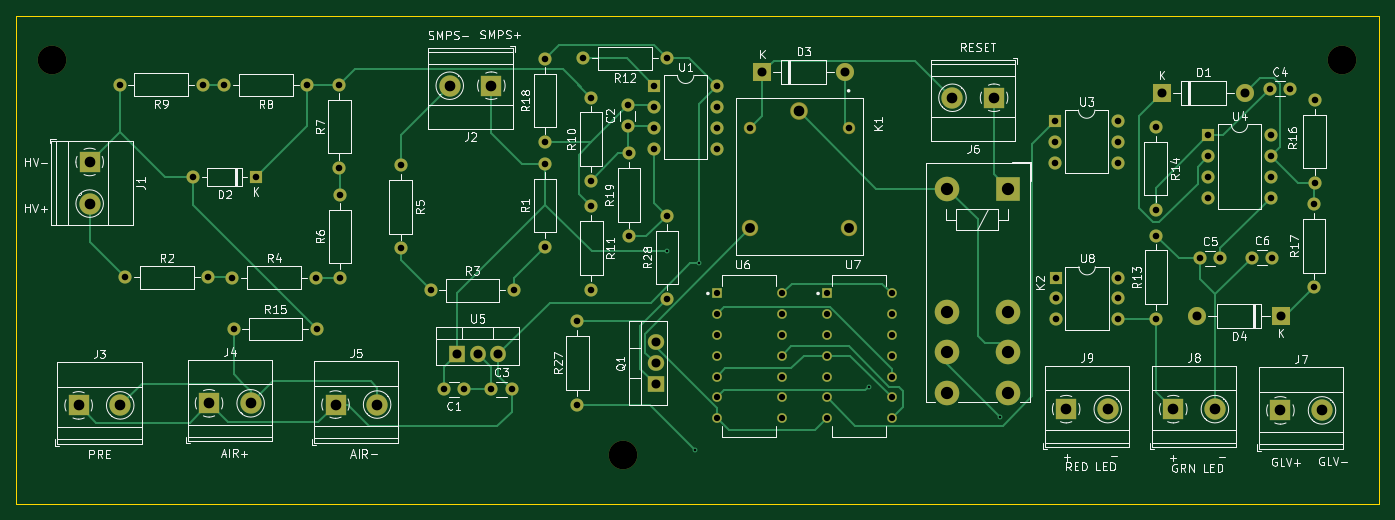
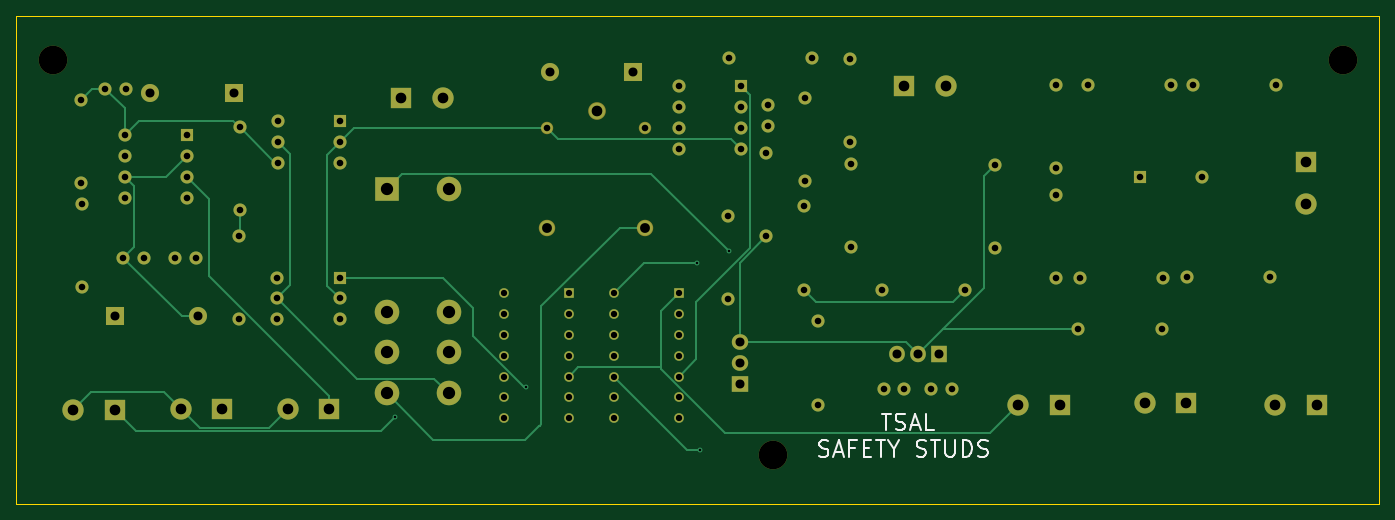
Circuit board: 11 layer files. Board 166.4 x 59.6 mm.
- bottom_copper: TSALv3-B_Cu.gbr (16432 bytes)
- bottom_mask: TSALv3-B_Mask.gbr (6277 bytes)
- paste: TSALv3-B_Paste.gbr (449 bytes)
- bottom_silk: TSALv3-B_Silkscreen.gbr (6524 bytes)
- outline: TSALv3-Edge_Cuts.gbr (601 bytes)
- top_copper: TSALv3-F_Cu.gbr (21915 bytes)
- top_mask: TSALv3-F_Mask.gbr (6277 bytes)
- paste: TSALv3-F_Paste.gbr (449 bytes)
- top_silk: TSALv3-F_Silkscreen.gbr (102160 bytes)
- drill: TSALv3-NPTH.drl (373 bytes)
- drill: TSALv3-PTH.drl (3043 bytes)

=== bottom_copper: TSALv3-B_Cu.gbr (16432 bytes, source omitted) ===
=== bottom_mask: TSALv3-B_Mask.gbr (6277 bytes, source omitted) ===
=== paste: TSALv3-B_Paste.gbr ===
%TF.GenerationSoftware,KiCad,Pcbnew,7.0.5*%
%TF.CreationDate,2023-12-24T17:16:59+05:30*%
%TF.ProjectId,TSALv3,5453414c-7633-42e6-9b69-6361645f7063,rev?*%
%TF.SameCoordinates,Original*%
%TF.FileFunction,Paste,Bot*%
%TF.FilePolarity,Positive*%
%FSLAX46Y46*%
G04 Gerber Fmt 4.6, Leading zero omitted, Abs format (unit mm)*
G04 Created by KiCad (PCBNEW 7.0.5) date 2023-12-24 17:16:59*
%MOMM*%
%LPD*%
G01*
G04 APERTURE LIST*
G04 APERTURE END LIST*
M02*

=== bottom_silk: TSALv3-B_Silkscreen.gbr ===
%TF.GenerationSoftware,KiCad,Pcbnew,7.0.5*%
%TF.CreationDate,2023-12-24T17:16:59+05:30*%
%TF.ProjectId,TSALv3,5453414c-7633-42e6-9b69-6361645f7063,rev?*%
%TF.SameCoordinates,Original*%
%TF.FileFunction,Legend,Bot*%
%TF.FilePolarity,Positive*%
%FSLAX46Y46*%
G04 Gerber Fmt 4.6, Leading zero omitted, Abs format (unit mm)*
G04 Created by KiCad (PCBNEW 7.0.5) date 2023-12-24 17:16:59*
%MOMM*%
%LPD*%
G01*
G04 APERTURE LIST*
%ADD10C,0.300000*%
G04 APERTURE END LIST*
D10*
X128860079Y-83134200D02*
X128574365Y-83229438D01*
X128574365Y-83229438D02*
X128098174Y-83229438D01*
X128098174Y-83229438D02*
X127907698Y-83134200D01*
X127907698Y-83134200D02*
X127812460Y-83038961D01*
X127812460Y-83038961D02*
X127717222Y-82848485D01*
X127717222Y-82848485D02*
X127717222Y-82658009D01*
X127717222Y-82658009D02*
X127812460Y-82467533D01*
X127812460Y-82467533D02*
X127907698Y-82372295D01*
X127907698Y-82372295D02*
X128098174Y-82277057D01*
X128098174Y-82277057D02*
X128479127Y-82181819D01*
X128479127Y-82181819D02*
X128669603Y-82086580D01*
X128669603Y-82086580D02*
X128764841Y-81991342D01*
X128764841Y-81991342D02*
X128860079Y-81800866D01*
X128860079Y-81800866D02*
X128860079Y-81610390D01*
X128860079Y-81610390D02*
X128764841Y-81419914D01*
X128764841Y-81419914D02*
X128669603Y-81324676D01*
X128669603Y-81324676D02*
X128479127Y-81229438D01*
X128479127Y-81229438D02*
X128002936Y-81229438D01*
X128002936Y-81229438D02*
X127717222Y-81324676D01*
X126955317Y-82658009D02*
X126002936Y-82658009D01*
X127145793Y-83229438D02*
X126479127Y-81229438D01*
X126479127Y-81229438D02*
X125812460Y-83229438D01*
X124479126Y-82181819D02*
X125145793Y-82181819D01*
X125145793Y-83229438D02*
X125145793Y-81229438D01*
X125145793Y-81229438D02*
X124193412Y-81229438D01*
X123431507Y-82181819D02*
X122764840Y-82181819D01*
X122479126Y-83229438D02*
X123431507Y-83229438D01*
X123431507Y-83229438D02*
X123431507Y-81229438D01*
X123431507Y-81229438D02*
X122479126Y-81229438D01*
X121907697Y-81229438D02*
X120764840Y-81229438D01*
X121336269Y-83229438D02*
X121336269Y-81229438D01*
X119717221Y-82277057D02*
X119717221Y-83229438D01*
X120383887Y-81229438D02*
X119717221Y-82277057D01*
X119717221Y-82277057D02*
X119050554Y-81229438D01*
X116955315Y-83134200D02*
X116669601Y-83229438D01*
X116669601Y-83229438D02*
X116193410Y-83229438D01*
X116193410Y-83229438D02*
X116002934Y-83134200D01*
X116002934Y-83134200D02*
X115907696Y-83038961D01*
X115907696Y-83038961D02*
X115812458Y-82848485D01*
X115812458Y-82848485D02*
X115812458Y-82658009D01*
X115812458Y-82658009D02*
X115907696Y-82467533D01*
X115907696Y-82467533D02*
X116002934Y-82372295D01*
X116002934Y-82372295D02*
X116193410Y-82277057D01*
X116193410Y-82277057D02*
X116574363Y-82181819D01*
X116574363Y-82181819D02*
X116764839Y-82086580D01*
X116764839Y-82086580D02*
X116860077Y-81991342D01*
X116860077Y-81991342D02*
X116955315Y-81800866D01*
X116955315Y-81800866D02*
X116955315Y-81610390D01*
X116955315Y-81610390D02*
X116860077Y-81419914D01*
X116860077Y-81419914D02*
X116764839Y-81324676D01*
X116764839Y-81324676D02*
X116574363Y-81229438D01*
X116574363Y-81229438D02*
X116098172Y-81229438D01*
X116098172Y-81229438D02*
X115812458Y-81324676D01*
X115241029Y-81229438D02*
X114098172Y-81229438D01*
X114669601Y-83229438D02*
X114669601Y-81229438D01*
X113431505Y-81229438D02*
X113431505Y-82848485D01*
X113431505Y-82848485D02*
X113336267Y-83038961D01*
X113336267Y-83038961D02*
X113241029Y-83134200D01*
X113241029Y-83134200D02*
X113050553Y-83229438D01*
X113050553Y-83229438D02*
X112669600Y-83229438D01*
X112669600Y-83229438D02*
X112479124Y-83134200D01*
X112479124Y-83134200D02*
X112383886Y-83038961D01*
X112383886Y-83038961D02*
X112288648Y-82848485D01*
X112288648Y-82848485D02*
X112288648Y-81229438D01*
X111336267Y-83229438D02*
X111336267Y-81229438D01*
X111336267Y-81229438D02*
X110860077Y-81229438D01*
X110860077Y-81229438D02*
X110574362Y-81324676D01*
X110574362Y-81324676D02*
X110383886Y-81515152D01*
X110383886Y-81515152D02*
X110288648Y-81705628D01*
X110288648Y-81705628D02*
X110193410Y-82086580D01*
X110193410Y-82086580D02*
X110193410Y-82372295D01*
X110193410Y-82372295D02*
X110288648Y-82753247D01*
X110288648Y-82753247D02*
X110383886Y-82943723D01*
X110383886Y-82943723D02*
X110574362Y-83134200D01*
X110574362Y-83134200D02*
X110860077Y-83229438D01*
X110860077Y-83229438D02*
X111336267Y-83229438D01*
X109431505Y-83134200D02*
X109145791Y-83229438D01*
X109145791Y-83229438D02*
X108669600Y-83229438D01*
X108669600Y-83229438D02*
X108479124Y-83134200D01*
X108479124Y-83134200D02*
X108383886Y-83038961D01*
X108383886Y-83038961D02*
X108288648Y-82848485D01*
X108288648Y-82848485D02*
X108288648Y-82658009D01*
X108288648Y-82658009D02*
X108383886Y-82467533D01*
X108383886Y-82467533D02*
X108479124Y-82372295D01*
X108479124Y-82372295D02*
X108669600Y-82277057D01*
X108669600Y-82277057D02*
X109050553Y-82181819D01*
X109050553Y-82181819D02*
X109241029Y-82086580D01*
X109241029Y-82086580D02*
X109336267Y-81991342D01*
X109336267Y-81991342D02*
X109431505Y-81800866D01*
X109431505Y-81800866D02*
X109431505Y-81610390D01*
X109431505Y-81610390D02*
X109336267Y-81419914D01*
X109336267Y-81419914D02*
X109241029Y-81324676D01*
X109241029Y-81324676D02*
X109050553Y-81229438D01*
X109050553Y-81229438D02*
X108574362Y-81229438D01*
X108574362Y-81229438D02*
X108288648Y-81324676D01*
X121227355Y-78003638D02*
X120084498Y-78003638D01*
X120655927Y-80003638D02*
X120655927Y-78003638D01*
X119513069Y-79908400D02*
X119227355Y-80003638D01*
X119227355Y-80003638D02*
X118751164Y-80003638D01*
X118751164Y-80003638D02*
X118560688Y-79908400D01*
X118560688Y-79908400D02*
X118465450Y-79813161D01*
X118465450Y-79813161D02*
X118370212Y-79622685D01*
X118370212Y-79622685D02*
X118370212Y-79432209D01*
X118370212Y-79432209D02*
X118465450Y-79241733D01*
X118465450Y-79241733D02*
X118560688Y-79146495D01*
X118560688Y-79146495D02*
X118751164Y-79051257D01*
X118751164Y-79051257D02*
X119132117Y-78956019D01*
X119132117Y-78956019D02*
X119322593Y-78860780D01*
X119322593Y-78860780D02*
X119417831Y-78765542D01*
X119417831Y-78765542D02*
X119513069Y-78575066D01*
X119513069Y-78575066D02*
X119513069Y-78384590D01*
X119513069Y-78384590D02*
X119417831Y-78194114D01*
X119417831Y-78194114D02*
X119322593Y-78098876D01*
X119322593Y-78098876D02*
X119132117Y-78003638D01*
X119132117Y-78003638D02*
X118655926Y-78003638D01*
X118655926Y-78003638D02*
X118370212Y-78098876D01*
X117608307Y-79432209D02*
X116655926Y-79432209D01*
X117798783Y-80003638D02*
X117132117Y-78003638D01*
X117132117Y-78003638D02*
X116465450Y-80003638D01*
X114846402Y-80003638D02*
X115798783Y-80003638D01*
X115798783Y-80003638D02*
X115798783Y-78003638D01*
M02*

=== outline: TSALv3-Edge_Cuts.gbr ===
%TF.GenerationSoftware,KiCad,Pcbnew,7.0.5*%
%TF.CreationDate,2023-12-24T17:16:59+05:30*%
%TF.ProjectId,TSALv3,5453414c-7633-42e6-9b69-6361645f7063,rev?*%
%TF.SameCoordinates,Original*%
%TF.FileFunction,Profile,NP*%
%FSLAX46Y46*%
G04 Gerber Fmt 4.6, Leading zero omitted, Abs format (unit mm)*
G04 Created by KiCad (PCBNEW 7.0.5) date 2023-12-24 17:16:59*
%MOMM*%
%LPD*%
G01*
G04 APERTURE LIST*
%TA.AperFunction,Profile*%
%ADD10C,0.050000*%
%TD*%
G04 APERTURE END LIST*
D10*
X60477400Y-29413200D02*
X226872800Y-29413200D01*
X226872800Y-88976200D01*
X60477400Y-88976200D01*
X60477400Y-29413200D01*
M02*

=== top_copper: TSALv3-F_Cu.gbr (21915 bytes, source omitted) ===
=== top_mask: TSALv3-F_Mask.gbr (6277 bytes, source omitted) ===
=== paste: TSALv3-F_Paste.gbr ===
%TF.GenerationSoftware,KiCad,Pcbnew,7.0.5*%
%TF.CreationDate,2023-12-24T17:16:59+05:30*%
%TF.ProjectId,TSALv3,5453414c-7633-42e6-9b69-6361645f7063,rev?*%
%TF.SameCoordinates,Original*%
%TF.FileFunction,Paste,Top*%
%TF.FilePolarity,Positive*%
%FSLAX46Y46*%
G04 Gerber Fmt 4.6, Leading zero omitted, Abs format (unit mm)*
G04 Created by KiCad (PCBNEW 7.0.5) date 2023-12-24 17:16:59*
%MOMM*%
%LPD*%
G01*
G04 APERTURE LIST*
G04 APERTURE END LIST*
M02*

=== top_silk: TSALv3-F_Silkscreen.gbr (102160 bytes, source omitted) ===
=== drill: TSALv3-NPTH.drl ===
M48
; DRILL file {KiCad 7.0.5} date Sun Dec 24 17:16:56 2023
; FORMAT={-:-/ absolute / inch / decimal}
; #@! TF.CreationDate,2023-12-24T17:16:56+05:30
; #@! TF.GenerationSoftware,Kicad,Pcbnew,7.0.5
; #@! TF.FileFunction,NonPlated,1,2,NPTH
FMAT,2
INCH
; #@! TA.AperFunction,NonPlated,NPTH,ComponentDrill
T1C0.1378
%
G90
G05
T1
X2.554Y-1.371
X5.296Y-3.27
X8.754Y-1.37
T0
M30

=== drill: TSALv3-PTH.drl ===
M48
; DRILL file {KiCad 7.0.5} date Sun Dec 24 17:16:56 2023
; FORMAT={-:-/ absolute / inch / decimal}
; #@! TF.CreationDate,2023-12-24T17:16:56+05:30
; #@! TF.GenerationSoftware,Kicad,Pcbnew,7.0.5
; #@! TF.FileFunction,Plated,1,2,PTH
FMAT,2
INCH
; #@! TA.AperFunction,Plated,PTH,ViaDrill
T1C0.0118
; #@! TA.AperFunction,Plated,PTH,ComponentDrill
T2C0.0303
; #@! TA.AperFunction,Plated,PTH,ComponentDrill
T3C0.0315
; #@! TA.AperFunction,Plated,PTH,ComponentDrill
T4C0.0433
; #@! TA.AperFunction,Plated,PTH,ComponentDrill
T5C0.0472
; #@! TA.AperFunction,Plated,PTH,ComponentDrill
T6C0.0512
; #@! TA.AperFunction,Plated,PTH,ComponentDrill
T7C0.0591
%
G90
G05
T1
X5.508Y-2.291
X5.644Y-3.244
X5.662Y-2.347
X6.48Y-2.941
X7.112Y-3.088
T2
X5.7481Y-2.493
X5.7481Y-2.593
X5.7481Y-2.693
X5.7481Y-2.793
X5.7481Y-2.893
X5.7481Y-2.993
X5.7481Y-3.093
X6.0607Y-2.493
X6.0607Y-2.593
X6.0607Y-2.693
X6.0607Y-2.793
X6.0607Y-2.893
X6.0607Y-2.993
X6.0607Y-3.093
X6.2777Y-2.493
X6.2777Y-2.593
X6.2777Y-2.693
X6.2777Y-2.793
X6.2777Y-2.893
X6.2777Y-2.993
X6.2777Y-3.093
X6.5903Y-2.493
X6.5903Y-2.593
X6.5903Y-2.693
X6.5903Y-2.793
X6.5903Y-2.893
X6.5903Y-2.993
X6.5903Y-3.093
T3
X2.877Y-1.489
X2.904Y-2.416
X3.232Y-1.934
X3.277Y-1.489
X3.304Y-2.416
X3.38Y-1.491
X3.419Y-2.417
X3.426Y-2.663
X3.532Y-1.934
X3.78Y-1.491
X3.819Y-2.417
X3.826Y-2.663
X3.934Y-1.49
X3.934Y-1.89
X3.936Y-2.018
X3.936Y-2.418
X4.228Y-1.876
X4.228Y-2.276
X4.373Y-2.478
X4.4348Y-2.954
X4.5332Y-2.954
X4.6638Y-2.953
X4.7622Y-2.953
X4.773Y-2.478
X4.921Y-1.869
X4.921Y-2.269
X4.923Y-1.365
X4.923Y-1.765
X5.078Y-2.627
X5.078Y-3.027
X5.107Y-1.363
X5.143Y-1.551
X5.143Y-1.951
X5.145Y-2.074
X5.145Y-2.474
X5.3204Y-1.5892
X5.3204Y-1.6876
X5.326Y-1.819
X5.326Y-2.219
X5.4484Y-1.4964
X5.4484Y-1.5964
X5.4484Y-1.6964
X5.4484Y-1.7964
X5.507Y-1.363
X5.509Y-2.119
X5.509Y-2.519
X5.7484Y-1.4964
X5.7484Y-1.5964
X5.7484Y-1.6964
X5.7484Y-1.7964
X5.9096Y-1.6957
X6.382Y-1.6957
X7.3764Y-1.6636
X7.3764Y-1.7636
X7.3764Y-1.8636
X7.3784Y-2.4166
X7.3784Y-2.5166
X7.3784Y-2.6166
X7.6764Y-1.6636
X7.6764Y-1.7636
X7.6764Y-1.8636
X7.6784Y-2.4166
X7.6784Y-2.5166
X7.6784Y-2.6166
X7.858Y-1.693
X7.858Y-2.093
X7.861Y-2.215
X7.861Y-2.615
X8.0708Y-2.323
X8.1114Y-1.7324
X8.1114Y-1.8324
X8.1114Y-1.9324
X8.1114Y-2.0324
X8.1692Y-2.323
X8.3198Y-2.32
X8.4058Y-1.508
X8.4114Y-1.7324
X8.4114Y-1.8324
X8.4114Y-1.9324
X8.4114Y-2.0324
X8.4182Y-2.32
X8.5042Y-1.508
X8.619Y-2.064
X8.619Y-2.464
X8.622Y-1.563
X8.622Y-1.963
T4
X4.498Y-2.783
X4.598Y-2.783
X4.698Y-2.783
X5.4542Y-2.728
X5.4542Y-2.828
X5.4542Y-2.928
X5.966Y-1.428
X6.366Y-1.428
X7.888Y-1.528
X8.059Y-2.601
X8.288Y-1.528
X8.459Y-2.601
T5
X5.9096Y-2.176
X6.382Y-2.176
T6
X2.68Y-3.031
X2.733Y-1.8608
X2.733Y-2.0608
X2.88Y-3.031
X3.307Y-3.021
X3.507Y-3.021
X3.915Y-3.027
X4.115Y-3.027
X4.4642Y-1.494
X4.6642Y-1.494
X6.1411Y-1.6169
X6.8812Y-1.552
X7.0812Y-1.552
X7.4278Y-3.049
X7.6278Y-3.049
X7.9428Y-3.049
X8.1428Y-3.049
X8.4578Y-3.055
X8.6578Y-3.055
T7
X6.8547Y-1.9891
X6.8547Y-2.5796
X6.8547Y-2.7765
X6.8547Y-2.9733
X7.15Y-1.9891
X7.15Y-2.5796
X7.15Y-2.7765
X7.15Y-2.9733
T0
M30

